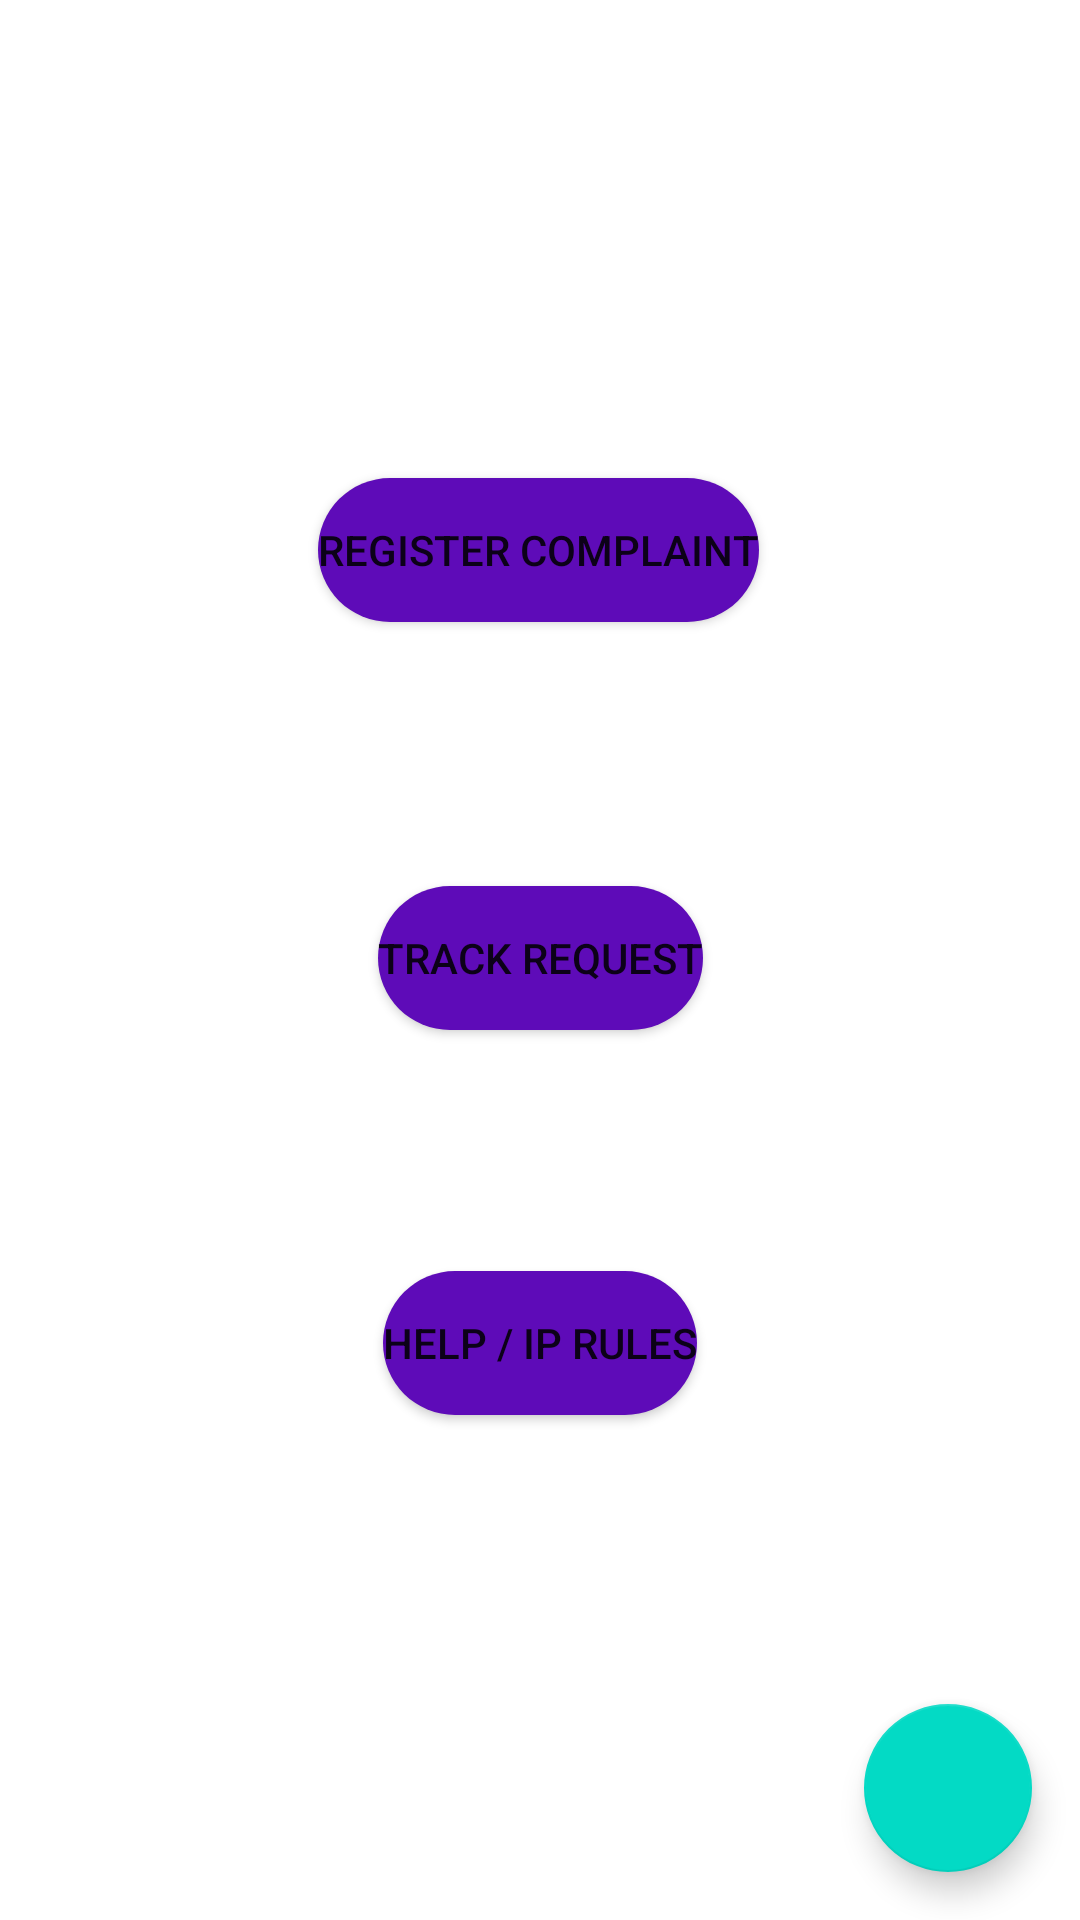

The Android layout XML behind this screen, and the referenced resources:
<!-- AndroidManifest.xml: application theme Theme.Cypics -->
<!-- res/layout/activity_aftersignin.xml -->
<?xml version="1.0" encoding="utf-8"?>

<androidx.constraintlayout.widget.ConstraintLayout xmlns:android="http://schemas.android.com/apk/res/android"
    xmlns:app="http://schemas.android.com/apk/res-auto"
    xmlns:tools="http://schemas.android.com/tools"
    android:layout_width="match_parent"
    android:layout_height="match_parent"
    tools:context=".aftersignin">

    <Button
        android:id="@+id/register"
        android:layout_width="wrap_content"
        android:layout_height="wrap_content"
        android:background="@drawable/round_button"
        android:text="Register Complaint"
        app:layout_constraintBottom_toBottomOf="parent"
        app:layout_constraintEnd_toEndOf="parent"
        app:layout_constraintHorizontal_bias="0.497"
        app:layout_constraintStart_toStartOf="parent"
        app:layout_constraintTop_toTopOf="parent"
        app:layout_constraintVertical_bias="0.269" />

    <Button
        android:id="@+id/track"
        android:layout_width="wrap_content"
        android:layout_height="wrap_content"
        android:background="@drawable/round_button"
        android:text="Track Request"
        app:layout_constraintBottom_toBottomOf="parent"
        app:layout_constraintEnd_toEndOf="parent"
        app:layout_constraintStart_toStartOf="parent"
        app:layout_constraintTop_toBottomOf="@+id/register"
        app:layout_constraintVertical_bias="0.229" />

    <Button
        android:id="@+id/help"
        android:layout_width="wrap_content"
        android:layout_height="wrap_content"
        android:background="@drawable/round_button"
        android:text="Help / ip rules"
        app:layout_constraintBottom_toBottomOf="parent"
        app:layout_constraintEnd_toEndOf="parent"
        app:layout_constraintStart_toStartOf="parent"
        app:layout_constraintTop_toBottomOf="@+id/track"
        app:layout_constraintVertical_bias="0.323" />

    <com.google.android.material.floatingactionbutton.FloatingActionButton
        android:id="@+id/floatingActionButton"
        android:layout_width="wrap_content"
        android:layout_height="wrap_content"
        android:layout_gravity="bottom|end"
        android:layout_margin="16dp"
        android:layout_marginEnd="28dp"
        android:layout_marginBottom="100dp"
        android:contentDescription="Enter How Much Cookies You Want"
        android:clickable="true"
        app:layout_constraintBottom_toBottomOf="parent"
        app:layout_constraintEnd_toEndOf="parent"
        app:srcCompat="@drawable/bot_icon_96" />


</androidx.constraintlayout.widget.ConstraintLayout>
<!-- resources referenced by this layout -->
<resources>
  <!-- drawable round_button (drawable) -->
  <?xml version="1.0" encoding="utf-8"?>
  
  <shape xmlns:android="http://schemas.android.com/apk/res/android">
      <solid android:color="#5E0BB8"/>
      <corners
          android:topLeftRadius="30dp"
          android:topRightRadius="30dp"
          android:bottomLeftRadius="30dp"
          android:bottomRightRadius="30dp"/>
  </shape>
  <style name="Theme.Cypics" parent="Theme.MaterialComponents.DayNight.DarkActionBar">
          
          <item name="colorPrimary">@color/purple_500</item>
          <item name="colorPrimaryVariant">@color/purple_700</item>
          <item name="colorOnPrimary">@color/white</item>
          
          <item name="colorSecondary">@color/teal_200</item>
          <item name="colorSecondaryVariant">@color/teal_700</item>
          <item name="colorOnSecondary">@color/black</item>
          
          <item name="android:statusBarColor" tools:targetApi="l">?attr/colorPrimaryVariant</item>
          
      </style>
  <color name="purple_500">#FF6200EE</color>
  <color name="purple_700">#FF3700B3</color>
  <color name="white">#FFFFFFFF</color>
  <color name="teal_200">#FF03DAC5</color>
  <color name="teal_700">#FF018786</color>
  <color name="black">#FF000000</color>
</resources>
